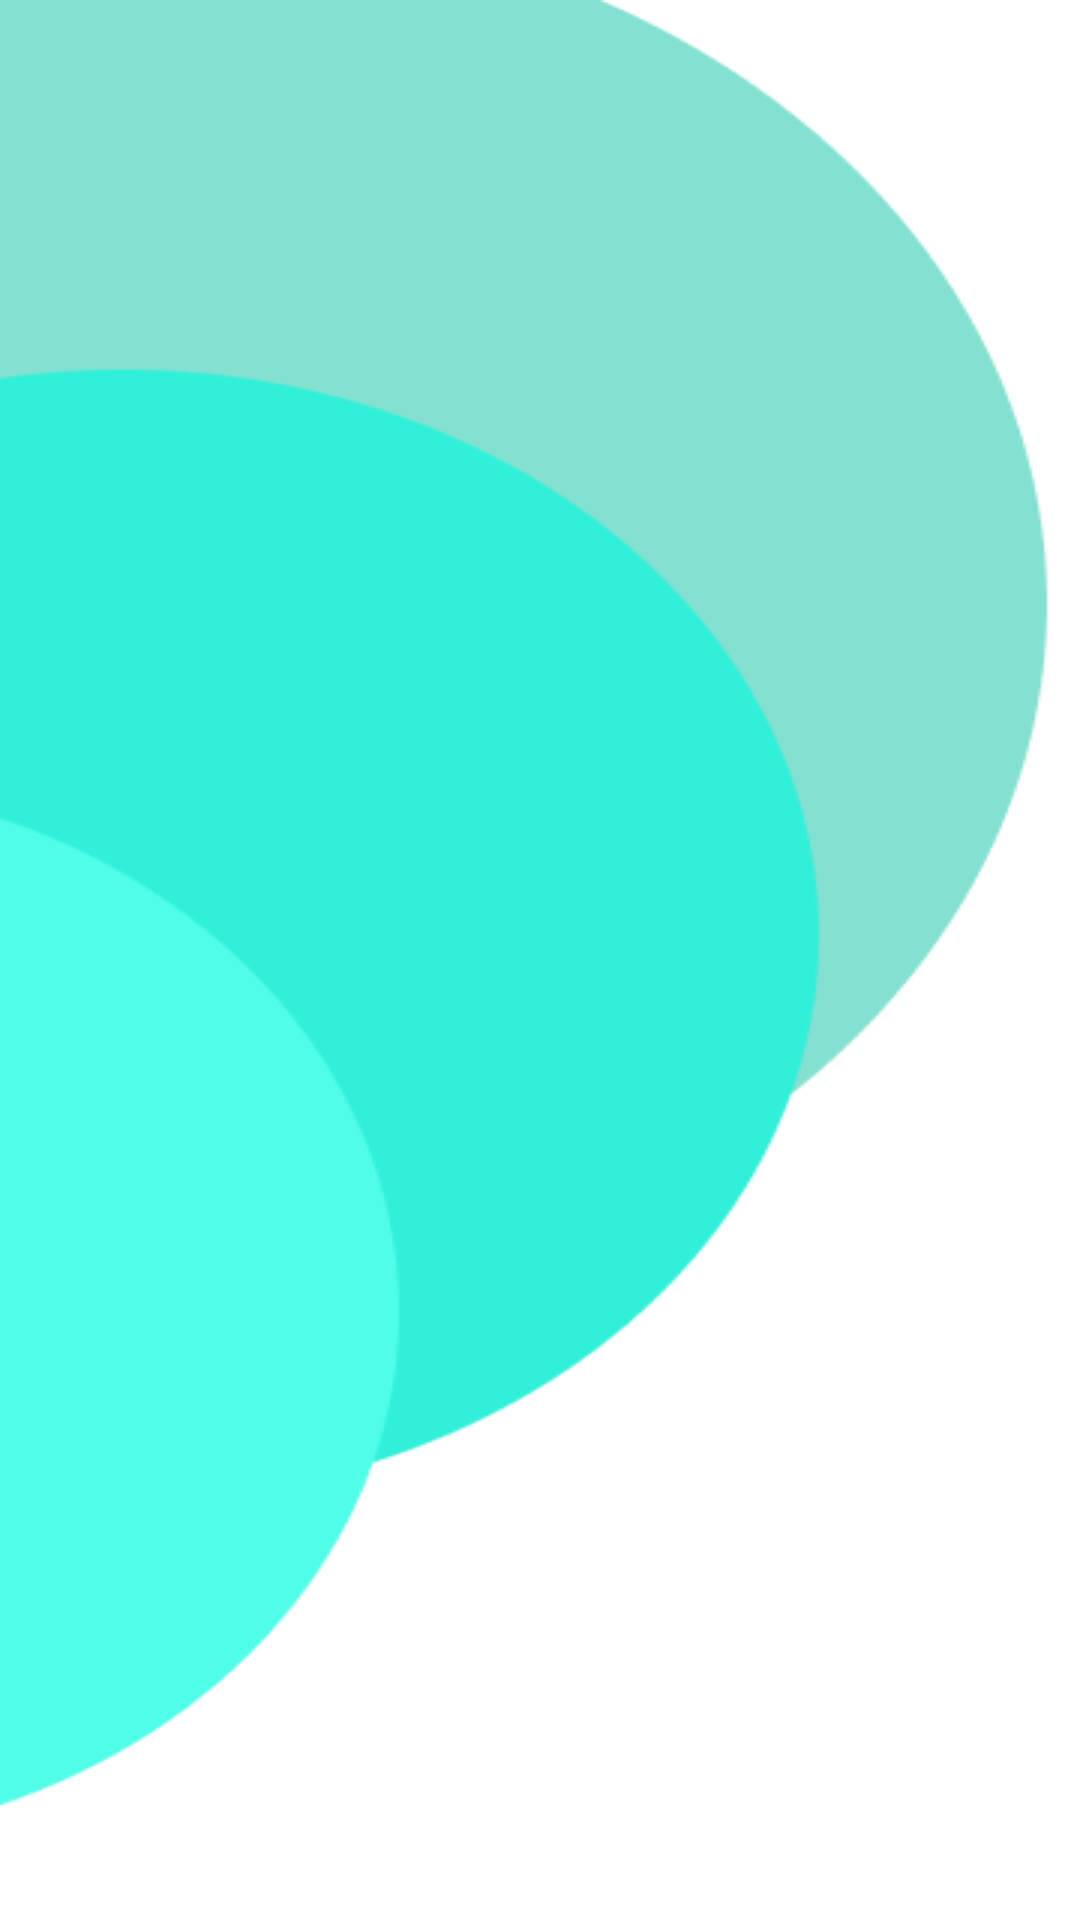

Produce the Android XML layout that renders to this screen, including the resource entries it uses.
<!-- AndroidManifest.xml: application theme Theme.Weatht -->
<!-- res/layout/activity_splash.xml -->
<?xml version="1.0" encoding="utf-8"?>
<androidx.constraintlayout.widget.ConstraintLayout xmlns:android="http://schemas.android.com/apk/res/android"
    xmlns:app="http://schemas.android.com/apk/res-auto"
    xmlns:tools="http://schemas.android.com/tools"
    android:layout_width="match_parent"
    android:layout_height="match_parent"
    tools:context=".splash"
    android:background="@drawable/mujio">

</androidx.constraintlayout.widget.ConstraintLayout>
<!-- resources referenced by this layout -->
<resources>
  <!-- drawable mujio: png bitmap (drawable, 9862 bytes) -->
  <style name="Theme.Weatht" parent="Theme.AppCompat.DayNight.DarkActionBar">
          
          <item name="colorPrimary">@color/purple_500</item>
          <item name="colorPrimaryVariant">@color/purple_700</item>
          <item name="colorOnPrimary">@color/white</item>
          
          <item name="colorSecondary">@color/teal_200</item>
          <item name="colorSecondaryVariant">@color/teal_700</item>
          <item name="colorOnSecondary">@color/black</item>
          
          <item name="android:statusBarColor">?attr/colorPrimaryVariant</item>
          
      </style>
  <color name="purple_500">#FF6200EE</color>
  <color name="purple_700">#FF3700B3</color>
  <color name="white">#FFFFFFFF</color>
  <color name="teal_200">#FF03DAC5</color>
  <color name="teal_700">#FF018786</color>
  <color name="black">#FF000000</color>
</resources>
